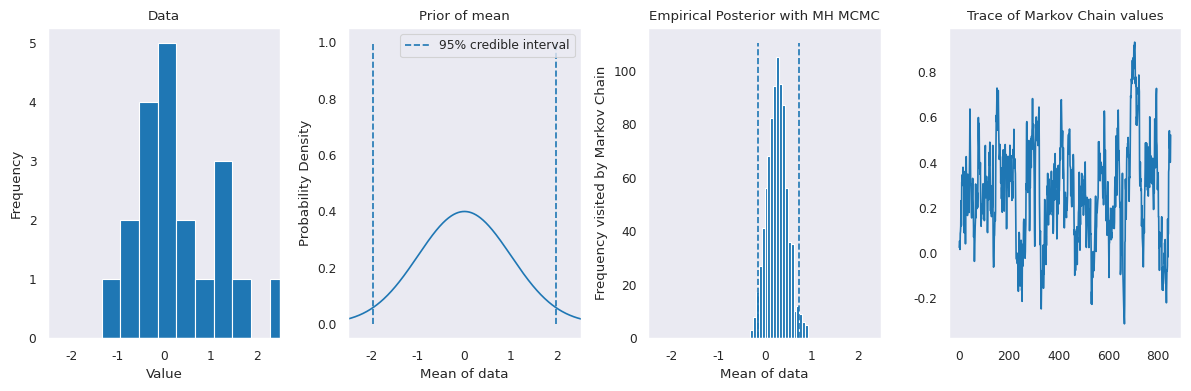

The script that saved this image:
# -*- coding: utf-8 -*-
"""
Created on Fri Aug 28 21:28:29 2020

[redacted]
"""

import numpy as np
import seaborn as sns
import pandas as pd
import matplotlib.pyplot as plt
import scipy as sp

from scipy.stats import norm

sns.set_style("dark")
sns.set_context("paper")

#generate normal data with sd 1 and mean 0
data = np.random.randn(20)

#define our prior as a gaussian...
mu_prior_mu = 0
mu_prior_sd = 1

posterior_chain = []

#Assuming we know the standard deviation
#and wish to estimate the mean...
mu_current = 0
proposal_width = 0.1
#Draw a new mu from a gaussian around current mu
for i in range(1000):
    mu_proposed = norm(mu_current,
                    proposal_width).rvs()
    likelihood_current = norm(mu_current,1).pdf(data).prod()
    prior_current = norm(mu_prior_mu,mu_prior_sd).pdf(mu_current)
    pr_current_given_data = likelihood_current*prior_current
    
    #how much more likely is the proposal than the current value, given the data?
    likelihood_proposed = norm(mu_proposed, 1).pdf(data).prod()
    prior_proposed = norm(mu_prior_mu,mu_prior_sd).pdf(mu_proposed)
    pr_proposal_given_data = likelihood_proposed * prior_proposed
    
    p_accept = pr_proposal_given_data / pr_current_given_data
    accept = np.random.rand() < p_accept
    if accept:
        mu_current = mu_proposed
        posterior_chain.append(mu_current)

x = np.linspace(-3,3,500)
fig, (data_ax, prior, posterior, trace) = plt.subplots(ncols = 4,
                                                       tight_layout = True,
                                                       figsize = [12,4])
prior.set_title("Prior of mean")
prior.set_xlabel("Mean of data")
prior.set_ylabel("Probability Density")
prior.vlines(norm(mu_prior_mu,mu_prior_sd).ppf((0.025,0.975)),*prior.get_ylim(),
             label = "95% credible interval", linestyle = "--")
prior.legend()
prior.plot(x, norm(mu_prior_mu,mu_prior_sd).pdf(x))
data_ax.set_title("Data")
data_ax.set_xlabel("Value")
data_ax.set_ylabel("Frequency")
data_ax.hist(data,bins = 10)
posterior.set_title("Empirical Posterior with MH MCMC")
posterior.set_xlabel("Mean of data")
posterior.set_ylabel("Frequency visited by Markov Chain")
posterior.hist(posterior_chain, bins = 20)
posterior.vlines(np.percentile(posterior_chain,(2.5,97.5)),*posterior.get_ylim(),
                 linestyle = "--")
for a in (data_ax,prior,posterior):
    a.set_xlim((-2.5,2.5))
trace.set_title("Trace of Markov Chain values")
trace.plot(posterior_chain)
fig.show()